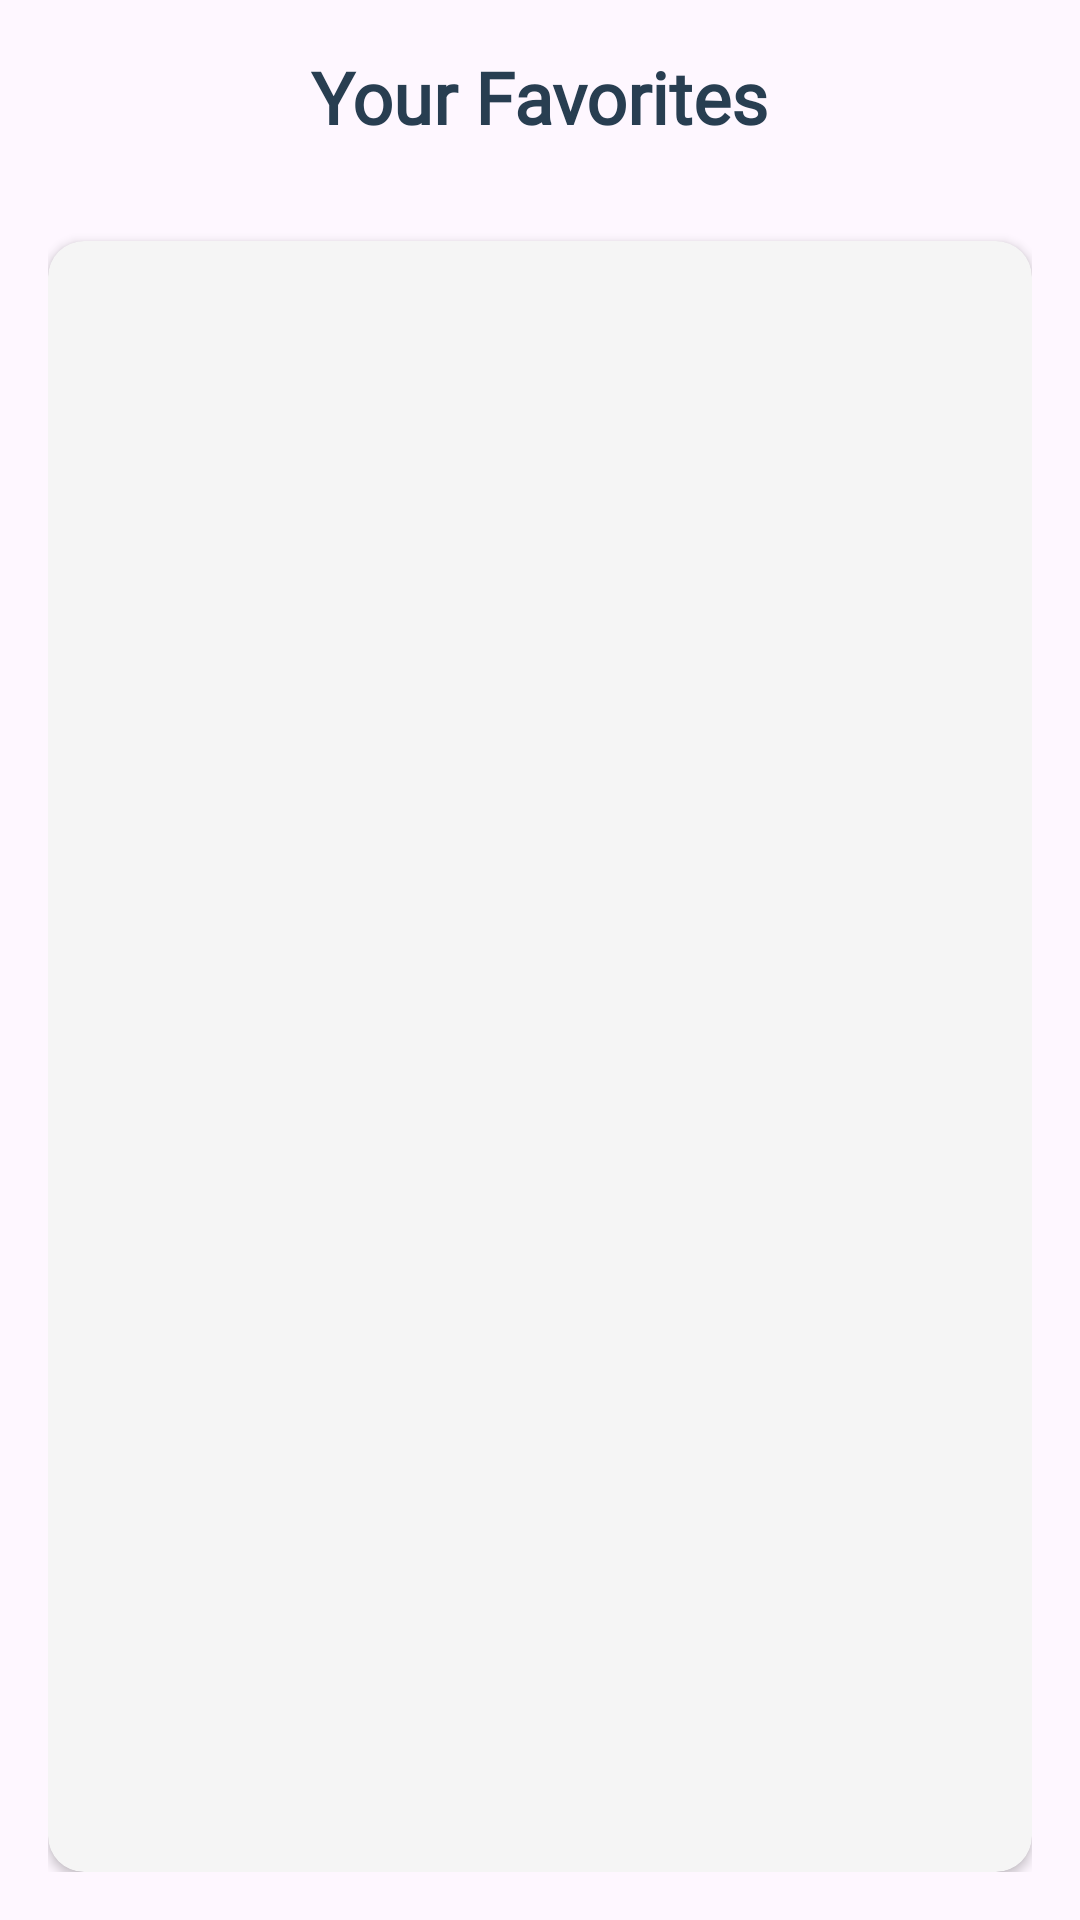

Layout XML and referenced resources for this Android screen:
<!-- AndroidManifest.xml: application theme Base.Theme._1210733_1211088_CourseProject -->
<!-- res/layout/fragment_favorites.xml -->
<?xml version="1.0" encoding="utf-8"?>
<RelativeLayout xmlns:android="http://schemas.android.com/apk/res/android"
    xmlns:app="http://schemas.android.com/apk/res-auto"
    android:layout_width="match_parent"
    android:layout_height="match_parent"
    android:padding="16dp"
    android:background="@drawable/bg_real_estate_back2">

    <TextView
        android:id="@+id/favorites_title"
        style="@style/TitleTextStyle"
        android:layout_width="wrap_content"
        android:layout_height="wrap_content"
        android:text="Your Favorites"
        android:layout_centerHorizontal="true"/>

    <TextView
        android:id="@+id/empty_favorites_text"
        style="@style/RegularTextStyle"
        android:layout_width="match_parent"
        android:layout_height="wrap_content"
        android:text="You haven't added any properties to favorites yet."
        android:layout_centerInParent="true"
        android:gravity="center"
        android:visibility="gone"/>

    <androidx.cardview.widget.CardView
        android:layout_width="match_parent"
        android:layout_height="match_parent"
        android:layout_below="@id/favorites_title"
        android:layout_marginTop="16dp"
        app:cardCornerRadius="12dp"
        android:elevation="4dp"
        app:cardBackgroundColor="#F5F5F5">

        <RelativeLayout
            android:layout_width="match_parent"
            android:layout_height="match_parent">

            <androidx.recyclerview.widget.RecyclerView
                android:id="@+id/favorites_recycler"
                android:layout_width="match_parent"
                android:layout_height="match_parent"
                android:padding="8dp"
                android:clipToPadding="false"/>

            <ImageView
                android:layout_width="120dp"
                android:layout_height="120dp"
                android:src="@drawable/ic_favorite"
                android:alpha="0.1"
                android:layout_centerInParent="true"/>
        </RelativeLayout>
    </androidx.cardview.widget.CardView>
</RelativeLayout>
<!-- resources referenced by this layout -->
<resources>
  <!-- drawable bg_real_estate_back2 (drawable) -->
  <?xml version="1.0" encoding="utf-8"?>
  <layer-list xmlns:android="http://schemas.android.com/apk/res/android">
      <item>
          <bitmap
              android:src="@drawable/back2"
              android:gravity="center"
              android:tileMode="disabled" />
      </item>
      <item>
          <color android:color="#AAFFFFFF" />
      </item>
  </layer-list>
  <style name="RegularTextStyle">
          <item name="android:fontFamily">@font/olivera_demo</item>
          <item name="android:textSize">16sp</item>
          <item name="android:textColor">#333333</item>
      </style>
  <style name="TitleTextStyle">
          <item name="android:fontFamily">@font/olivera_demo</item>
          <item name="android:textSize">24sp</item>
          <item name="android:textStyle">bold</item>
          <item name="android:textColor">#283E51</item>
          <item name="android:layout_marginBottom">16dp</item>
      </style>
  <style name="Base.Theme._1210733_1211088_CourseProject" parent="Theme.Material3.DayNight.NoActionBar">
          
                  
          <item name="android:windowTranslucentStatus">false</item>        <item name="android:windowTranslucentNavigation">false</item>        <item name="android:windowDrawsSystemBarBackgrounds">true</item>
          <item name="android:statusBarColor">@color/palette1</item>
          <item name="android:windowLightStatusBar">false</item>
      </style>
  <color name="palette1">#183B4E</color>
</resources>
